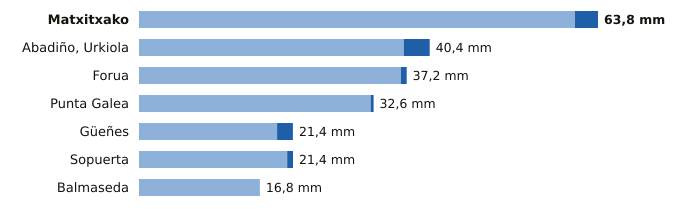

Data behind this chart, as committed beside it:
estacion, provincia, indicativo, mm_6_dias_anteriores, mm_hoy, mm_7_dias, horas_de_hoy
Matxitxako, Bizkaia, 1057B, 60.6, 3.2, 63.8, 9
Abadiño, Urkiola, Bizkaia, 1069Y, 36.8, 3.6, 40.4, 8
Forua, Bizkaia, 1056K, 36.4, 0.8, 37.2, 9
Punta Galea, Bizkaia, 1059X, 32.2, 0.4, 32.6, 9
Güeñes, Bizkaia, 1078I, 19.2, 2.2, 21.4, 9
Sopuerta, Bizkaia, 1083B, 20.6, 0.8, 21.4, 9
Balmaseda, Bizkaia, 1078C, 16.8, 0.0, 16.8, 9
